Run: headless pygame with SDL's dummy video driver; simulated clock (each Clock.tick advances the game by its frame time, no real sleeping); random seed 0; keys injected as events and as key.get_pressed() state; no mouse input.
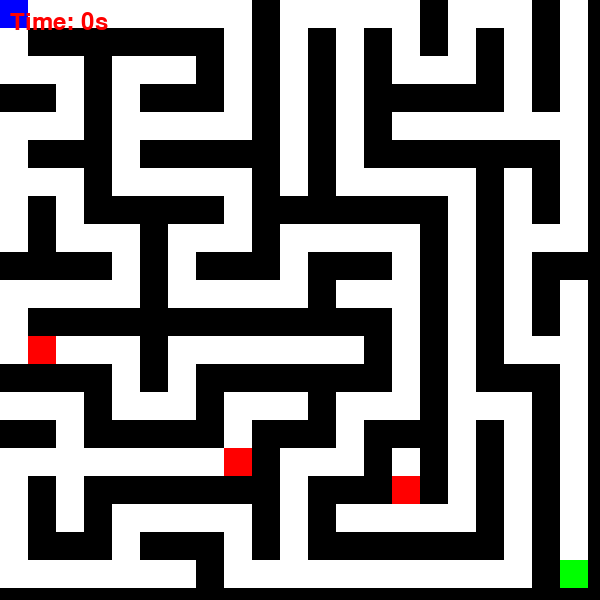
Frame 1 of 4 · flips 1–60 · no input
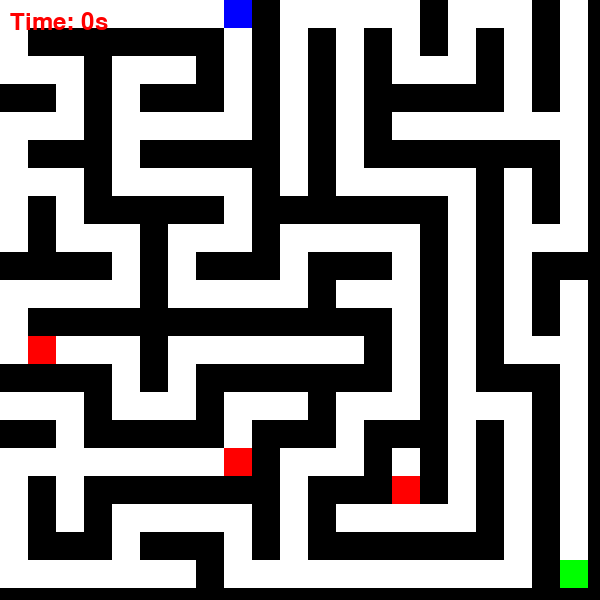
Frame 2 of 4 · flips 61–180 · tapped SPACE, RETURN · held RIGHT (→), D
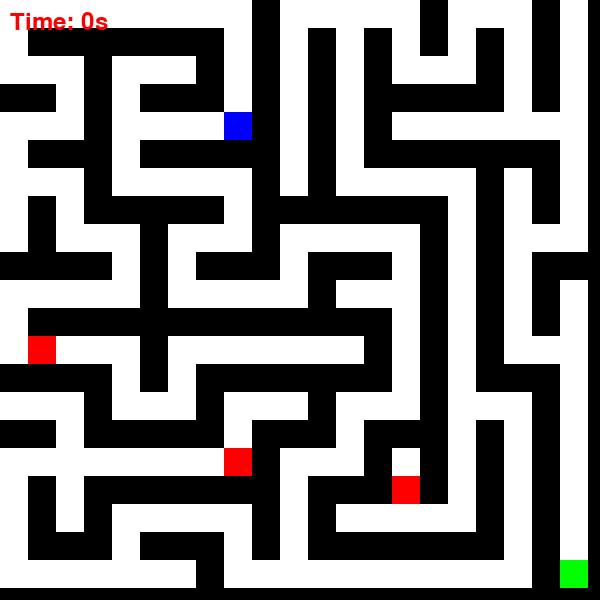
Frame 3 of 4 · flips 181–300 · held DOWN (↓), S
Frame 4 of 4 · flips 301–420 · held LEFT (←), A, UP (↑), W · screen same as frame 1, image omitted

The pygame program that drew these frames:

import pygame
import random
import time

# Initialize Pygame
pygame.init()

# Screen settings
WIDTH, HEIGHT = 600, 600
GRID_SIZE = 21  
CELL_SIZE = WIDTH // GRID_SIZE
screen = pygame.display.set_mode((WIDTH, HEIGHT))
pygame.display.set_caption("Quantum Maze Game")

# Colors
WHITE = (255, 255, 255)
BLACK = (0, 0, 0)
BLUE = (0, 0, 255)  
GREEN = (0, 255, 0)  
RED = (255, 0, 0)  
WHITE_DOOR = (255, 255, 255)  
PURPLE = (128, 0, 128)  

font = pygame.font.Font(None, 36)

def generate_maze():
    maze = [[0 for _ in range(GRID_SIZE)] for _ in range(GRID_SIZE)]
    stack = [(random.randint(0, GRID_SIZE // 2) * 2, random.randint(0, GRID_SIZE // 2) * 2)]
    visited = set(stack)
    
    directions = [(0, 2), (2, 0), (0, -2), (-2, 0)]
    while stack:
        x, y = stack[-1]
        random.shuffle(directions)
        found = False
        for dx, dy in directions:
            nx, ny = x + dx, y + dy
            if 0 <= nx < GRID_SIZE and 0 <= ny < GRID_SIZE and (nx, ny) not in visited:
                maze[y][x] = 1  
                maze[ny][nx] = 1  
                maze[y + dy // 2][x + dx // 2] = 1  
                stack.append((nx, ny))
                visited.add((nx, ny))
                found = True
                break
        if not found:
            stack.pop()
    
    maze[0][0] = 1  
    maze[GRID_SIZE - 1][GRID_SIZE - 1] = 3  

    door_states = {}
    door_positions = []

    # Find valid door positions
    for row in range(1, GRID_SIZE - 1):
        for col in range(1, GRID_SIZE - 1):
            if maze[row][col] == 1:  
                wall_neighbors = sum(
                    maze[row + dr][col + dc] == 0
                    for dr, dc in [(-1, 0), (1, 0), (0, -1), (0, 1)]
                )
                if wall_neighbors == 2:  
                    door_positions.append((col, row))

    random.shuffle(door_positions)
    entangled_pairs = []
    
    # **Limit to exactly 3 pairs**
    max_pairs = 3  
    for i in range(0, max_pairs * 2, 2):  
        door1, door2 = door_positions[i], door_positions[i + 1]
        maze[door1[1]][door1[0]] = 2  
        maze[door2[1]][door2[0]] = 2  
        door_states[door1] = True  
        door_states[door2] = False  
        entangled_pairs.append((door1, door2))

    return maze, door_states, entangled_pairs

player_x, player_y = 0, 0
maze, door_states, entangled_pairs = generate_maze()
start_time = time.time()

keys_pressed = {pygame.K_w: False, pygame.K_s: False, pygame.K_a: False, pygame.K_d: False}

def draw_maze():
    for row in range(GRID_SIZE):
        for col in range(GRID_SIZE):
            if maze[row][col] == 1:
                color = WHITE  
            elif maze[row][col] == 3:
                color = GREEN
            elif maze[row][col] == 2:
                color = RED if not door_states.get((col, row), False) else WHITE_DOOR
            else:
                color = BLACK
            pygame.draw.rect(screen, color, (col * CELL_SIZE, row * CELL_SIZE, CELL_SIZE, CELL_SIZE))
    
    pygame.draw.rect(screen, BLUE, (player_x * CELL_SIZE, player_y * CELL_SIZE, CELL_SIZE, CELL_SIZE))
    
    elapsed_time = int(time.time() - start_time)
    timer_text = font.render(f"Time: {elapsed_time}s", True, (255, 0, 0))
    screen.blit(timer_text, (10, 10))

def move_player(dx, dy):
    global player_x, player_y
    
    new_x, new_y = player_x + dx, player_y + dy
    if 0 <= new_x < GRID_SIZE and 0 <= new_y < GRID_SIZE:
        if maze[new_y][new_x] == 2:
            if door_states.get((new_x, new_y), False):
                player_x, player_y = new_x, new_y
        elif maze[new_y][new_x] in [1, 3]:
            player_x, player_y = new_x, new_y
        
        if maze[new_y][new_x] == 3:
            print(f"You reached the exit in {int(time.time() - start_time)} seconds!")
            pygame.quit()
            exit()

def is_adjacent_to_door():
    for dx, dy in [(-1, 0), (1, 0), (0, -1), (0, 1)]:
        adj_x, adj_y = player_x + dx, player_y + dy
        if (adj_x, adj_y) in door_states:
            return (adj_x, adj_y)
    return None

def toggle_door():
    adjacent_door = is_adjacent_to_door()
    if adjacent_door:
        for pair in entangled_pairs:
            if adjacent_door in pair:
                door1, door2 = pair
                door_states[door1] = not door_states[door1]
                door_states[door2] = not door_states[door2]
                break  

running = True
clock = pygame.time.Clock()

while running:
    screen.fill(BLACK)
    draw_maze()
    pygame.display.update()
    
    for event in pygame.event.get():
        if event.type == pygame.QUIT:
            running = False
        elif event.type == pygame.KEYDOWN:
            if event.key in keys_pressed:
                keys_pressed[event.key] = True
            elif event.key == pygame.K_f:
                toggle_door()
        elif event.type == pygame.KEYUP:
            if event.key in keys_pressed:
                keys_pressed[event.key] = False
    
    if keys_pressed[pygame.K_w]: move_player(0, -1)
    if keys_pressed[pygame.K_s]: move_player(0, 1)
    if keys_pressed[pygame.K_a]: move_player(-1, 0)
    if keys_pressed[pygame.K_d]: move_player(1, 0)
    
    clock.tick(10)

pygame.quit()
